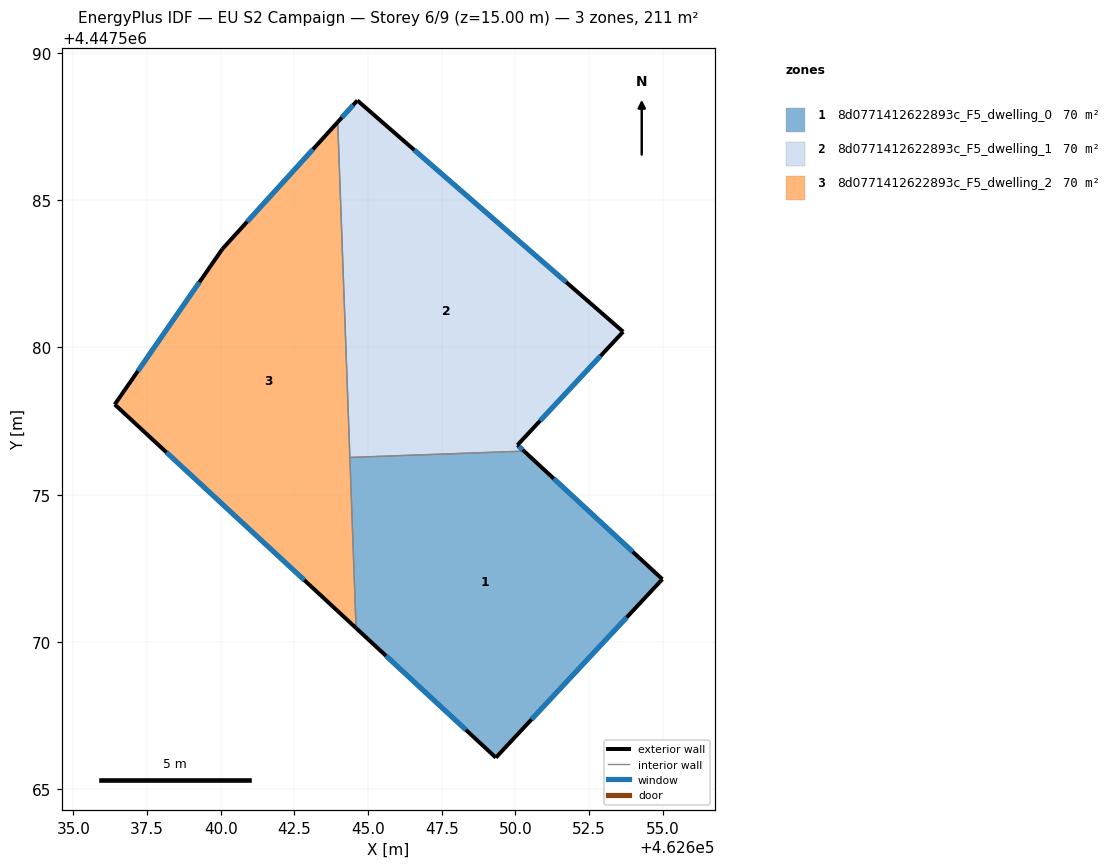
=== STOREY PLAN SPEC (per zone: floor XY polygon, exterior-wall plan segments, windows/doors) ===
zone 1: 8d0771412622893c_F5_dwelling_0  (70.4 m²)
  floor: (462654.99, 4447572.13) (462649.34, 4447566.08) (462644.59, 4447570.47) (462644.38, 4447576.27) (462650.29, 4447576.48)
  exterior wall: (462654.99, 4447572.13) – (462650.29, 4447576.48)  [6.4 m]
    window: (462653.98, 4447573.06) – (462651.30, 4447575.55)  [6.3 m²]
  exterior wall: (462649.34, 4447566.08) – (462654.99, 4447572.13)  [8.3 m]
    window: (462650.55, 4447567.38) – (462653.78, 4447570.84)  [8.1 m²]
  exterior wall: (462644.59, 4447570.47) – (462649.34, 4447566.08)  [6.5 m]
    window: (462645.61, 4447569.53) – (462648.32, 4447567.02)  [6.3 m²]
  interior walls: 2
zone 2: 8d0771412622893c_F5_dwelling_1  (70.4 m²)
  floor: (462653.66, 4447580.53) (462650.07, 4447576.69) (462650.29, 4447576.48) (462644.38, 4447576.27) (462643.97, 4447587.65) (462644.64, 4447588.38)
  exterior wall: (462653.66, 4447580.53) – (462644.64, 4447588.38)  [12.0 m]
    window: (462651.72, 4447582.21) – (462646.57, 4447586.70)  [11.7 m²]
  exterior wall: (462650.07, 4447576.69) – (462653.66, 4447580.53)  [5.3 m]
    window: (462650.84, 4447577.51) – (462652.89, 4447579.71)  [5.2 m²]
  exterior wall: (462650.29, 4447576.48) – (462650.07, 4447576.69)  [0.3 m]
    window: (462650.25, 4447576.52) – (462650.12, 4447576.64)  [0.3 m²]
  exterior wall: (462644.64, 4447588.38) – (462643.97, 4447587.65)  [1.0 m]
    window: (462644.49, 4447588.22) – (462644.11, 4447587.80)  [1.0 m²]
  interior walls: 2
zone 3: 8d0771412622893c_F5_dwelling_2  (70.4 m²)
  floor: (462643.97, 4447587.65) (462644.59, 4447570.47) (462636.40, 4447578.06) (462640.06, 4447583.34)
  exterior wall: (462636.40, 4447578.06) – (462644.59, 4447570.47)  [11.2 m]
    window: (462638.16, 4447576.44) – (462642.84, 4447572.10)  [10.9 m²]
  exterior wall: (462640.06, 4447583.34) – (462636.40, 4447578.06)  [6.4 m]
    window: (462639.27, 4447582.21) – (462637.19, 4447579.19)  [6.3 m²]
  exterior wall: (462643.97, 4447587.65) – (462640.06, 4447583.34)  [5.8 m]
    window: (462643.13, 4447586.72) – (462640.89, 4447584.26)  [5.7 m²]
  interior walls: 2

=== DERIVED (storey summary) ===
Building: EU S2 Campaign
Storey: 6 of 9  (floor level z = 15.00 m)
Storey gross floor area: 211.2 m²
Zones on this storey: 3
  - 8d0771412622893c_F5_dwelling_0: floor 70.4 m²; exterior wall 21.1 m (63.4 m²); 3 window(s) 20.7 m²; WWR 32.7%
  - 8d0771412622893c_F5_dwelling_1: floor 70.4 m²; exterior wall 18.5 m (55.5 m²); 4 window(s) 18.1 m²; WWR 32.7%
  - 8d0771412622893c_F5_dwelling_2: floor 70.4 m²; exterior wall 23.4 m (70.2 m²); 3 window(s) 22.9 m²; WWR 32.7%
Zone adjacency (shared interzone walls):
  - 8d0771412622893c_F5_dwelling_0 ↔ 8d0771412622893c_F5_dwelling_1
  - 8d0771412622893c_F5_dwelling_0 ↔ 8d0771412622893c_F5_dwelling_2
  - 8d0771412622893c_F5_dwelling_1 ↔ 8d0771412622893c_F5_dwelling_2